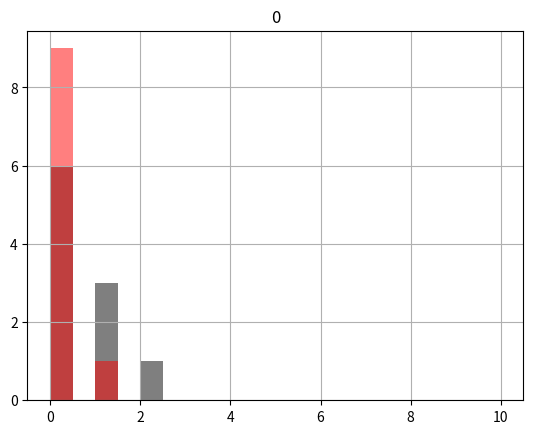

Reproduce this figure in Python.
from math import exp, log
from random import uniform

from pandas import DataFrame
import matplotlib.pyplot as plt


def calculate_pileup_probability(rate, length, gap):
    """
    Equation taken from the following paper.
    https://dx.doi.org/10.1016/j.nima.2007.05.323

    :param rate: The detector rate in counts per second
    :param length: The filter length in seconds
    :param gap: The filter gap in seconds.
    :return:
    """
    x = rate * (2 * length + gap)
    return (1 + x) * (1 - exp(-2 * x))


rate = 20000
length = 0.20e-6
gap = 0.64e-6

num_experiments = 10

theory = list()
poisson = list()
for k in range(0, num_experiments):
    count1 = 0
    count2 = 0
    num_choices = 10
    for i in range(0, num_choices):
        if uniform(0, 1) < calculate_pileup_probability(rate, length, gap):
            count1 = count1 + 1
        if -log(1. - uniform(0, 1)) / rate <= length + gap:
            count2 = count2 + 1
    theory.append(count1)
    poisson.append(count2)

ax = plt.gca()

bins = 10
DataFrame(theory).hist(bins=bins*2, range=[0, bins], ax=ax, alpha=0.5, color='black').flatten()[
    0].get_figure().show()
DataFrame(poisson).hist(bins=bins*2, range=[0, bins], ax=ax, alpha=0.5, color='red').flatten()[
    0].get_figure().show()
